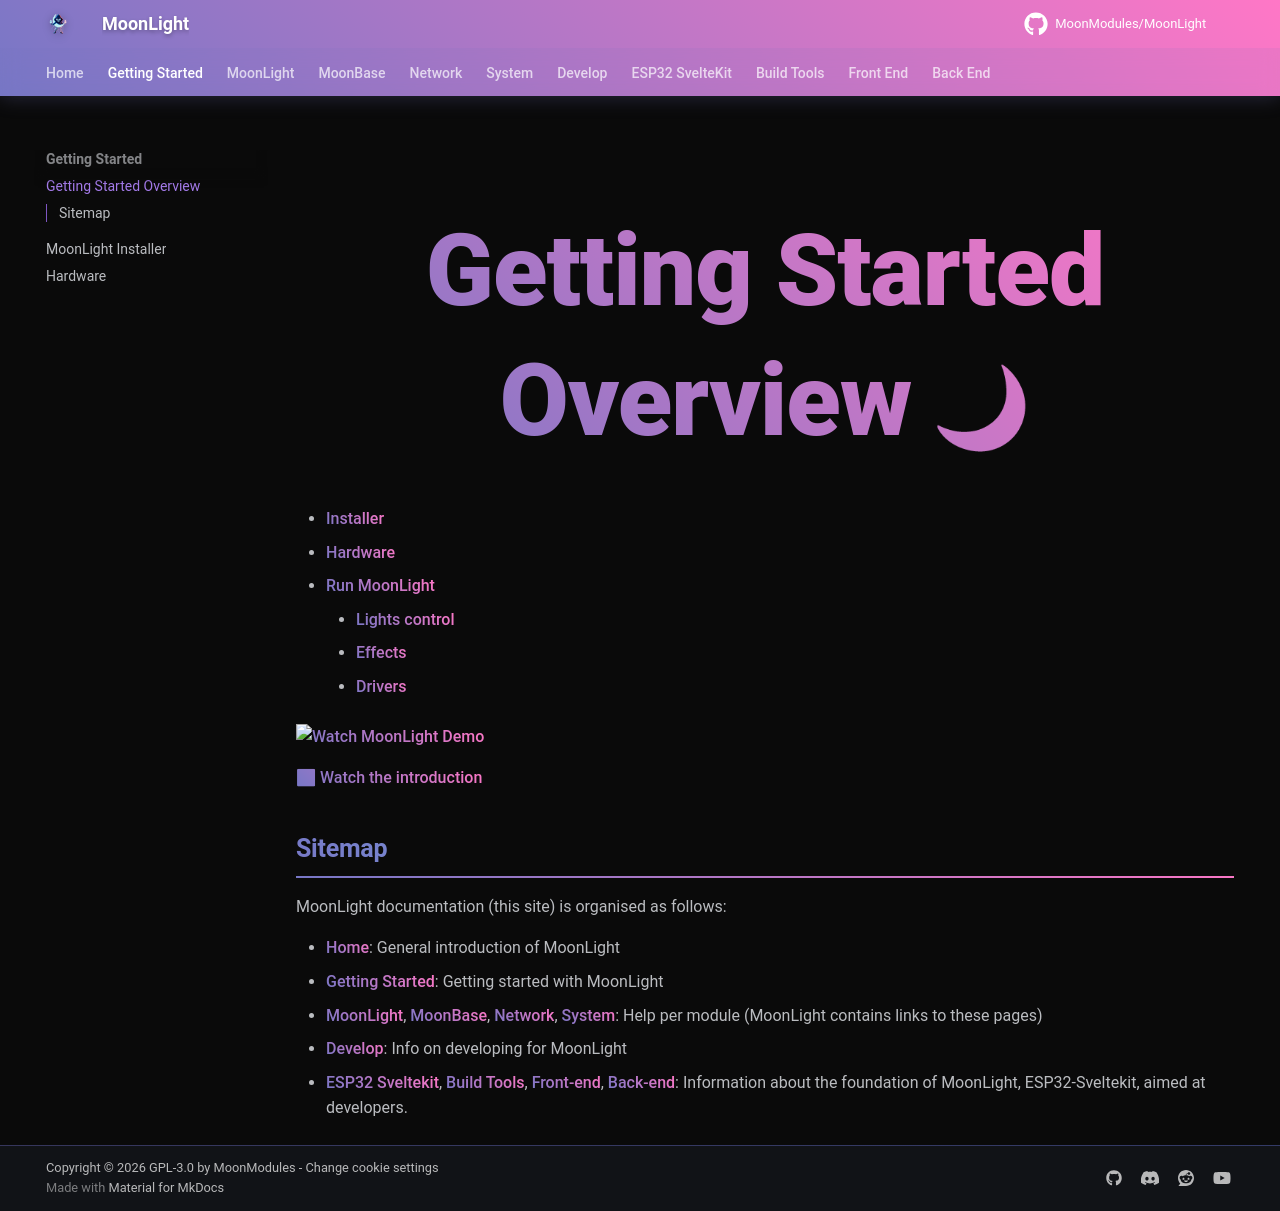

repository: troyhacks/MoonLight · page: gettingstarted/overview/index.html · generator: mkdocs

# Getting Started Overview

* [Install MoonLight](https://moonmodules.org/MoonLight/gettingstarted/installation/)
* [Hardware](https://moonmodules.org/MoonLight/gettingstarted/hardware/)
* [Run MoonLight](https://moonmodules.org/MoonLight/moonlight/overview/)
    * [Lights control](https://moonmodules.org/MoonLight/moonlight/lightscontrol/)
    * [Effects](https://moonmodules.org/MoonLight/moonlight/effects/)
    * [Drivers](https://moonmodules.org/MoonLight/moonlight/drivers/)

<a href="https://www.youtube.com/watch?v=Z70zDhpqY8o">
  <img width="380" src="https://img.youtube.com/vi/Z70zDhpqY8o/maxresdefault.jpg" alt="Watch MoonLight Demo">
</a>

**[▶ Watch the introduction](https://www.youtube.com/watch?v=Z70zDhpqY8o)**


## Sitemap

MoonLight documentation (this site) is organised as follows:

* [Home](https://moonmodules.org/MoonLight/): General introduction of MoonLight
* [Getting Started](https://moonmodules.org/MoonLight/gettingstarted/): Getting started with MoonLight
* [MoonLight](https://moonmodules.org/MoonLight/moonlight/), [MoonBase](https://moonmodules.org/MoonLight/moonbase/), [Connections](https://moonmodules.org/MoonLight/connections/), [WiFi](https://moonmodules.org/MoonLight/wifi/), [System](https://moonmodules.org/MoonLight/system/status/): Help per module (MoonLight contains links to these pages)
* [Develop](https://moonmodules.org/MoonLight/develop/): Info on developing for MoonLight
* [ESP32 Sveltekit](https://moonmodules.org/MoonLight/esp32sveltekit/), [Build Tools](https://moonmodules.org/MoonLight/gettingstarted/), [Front-end](https://moonmodules.org/MoonLight/sveltekit/), [Back-end](https://moonmodules.org/MoonLight/statefulservice/): Information about the foundation of MoonLight, ESP32-Sveltekit, aimed at developers.
